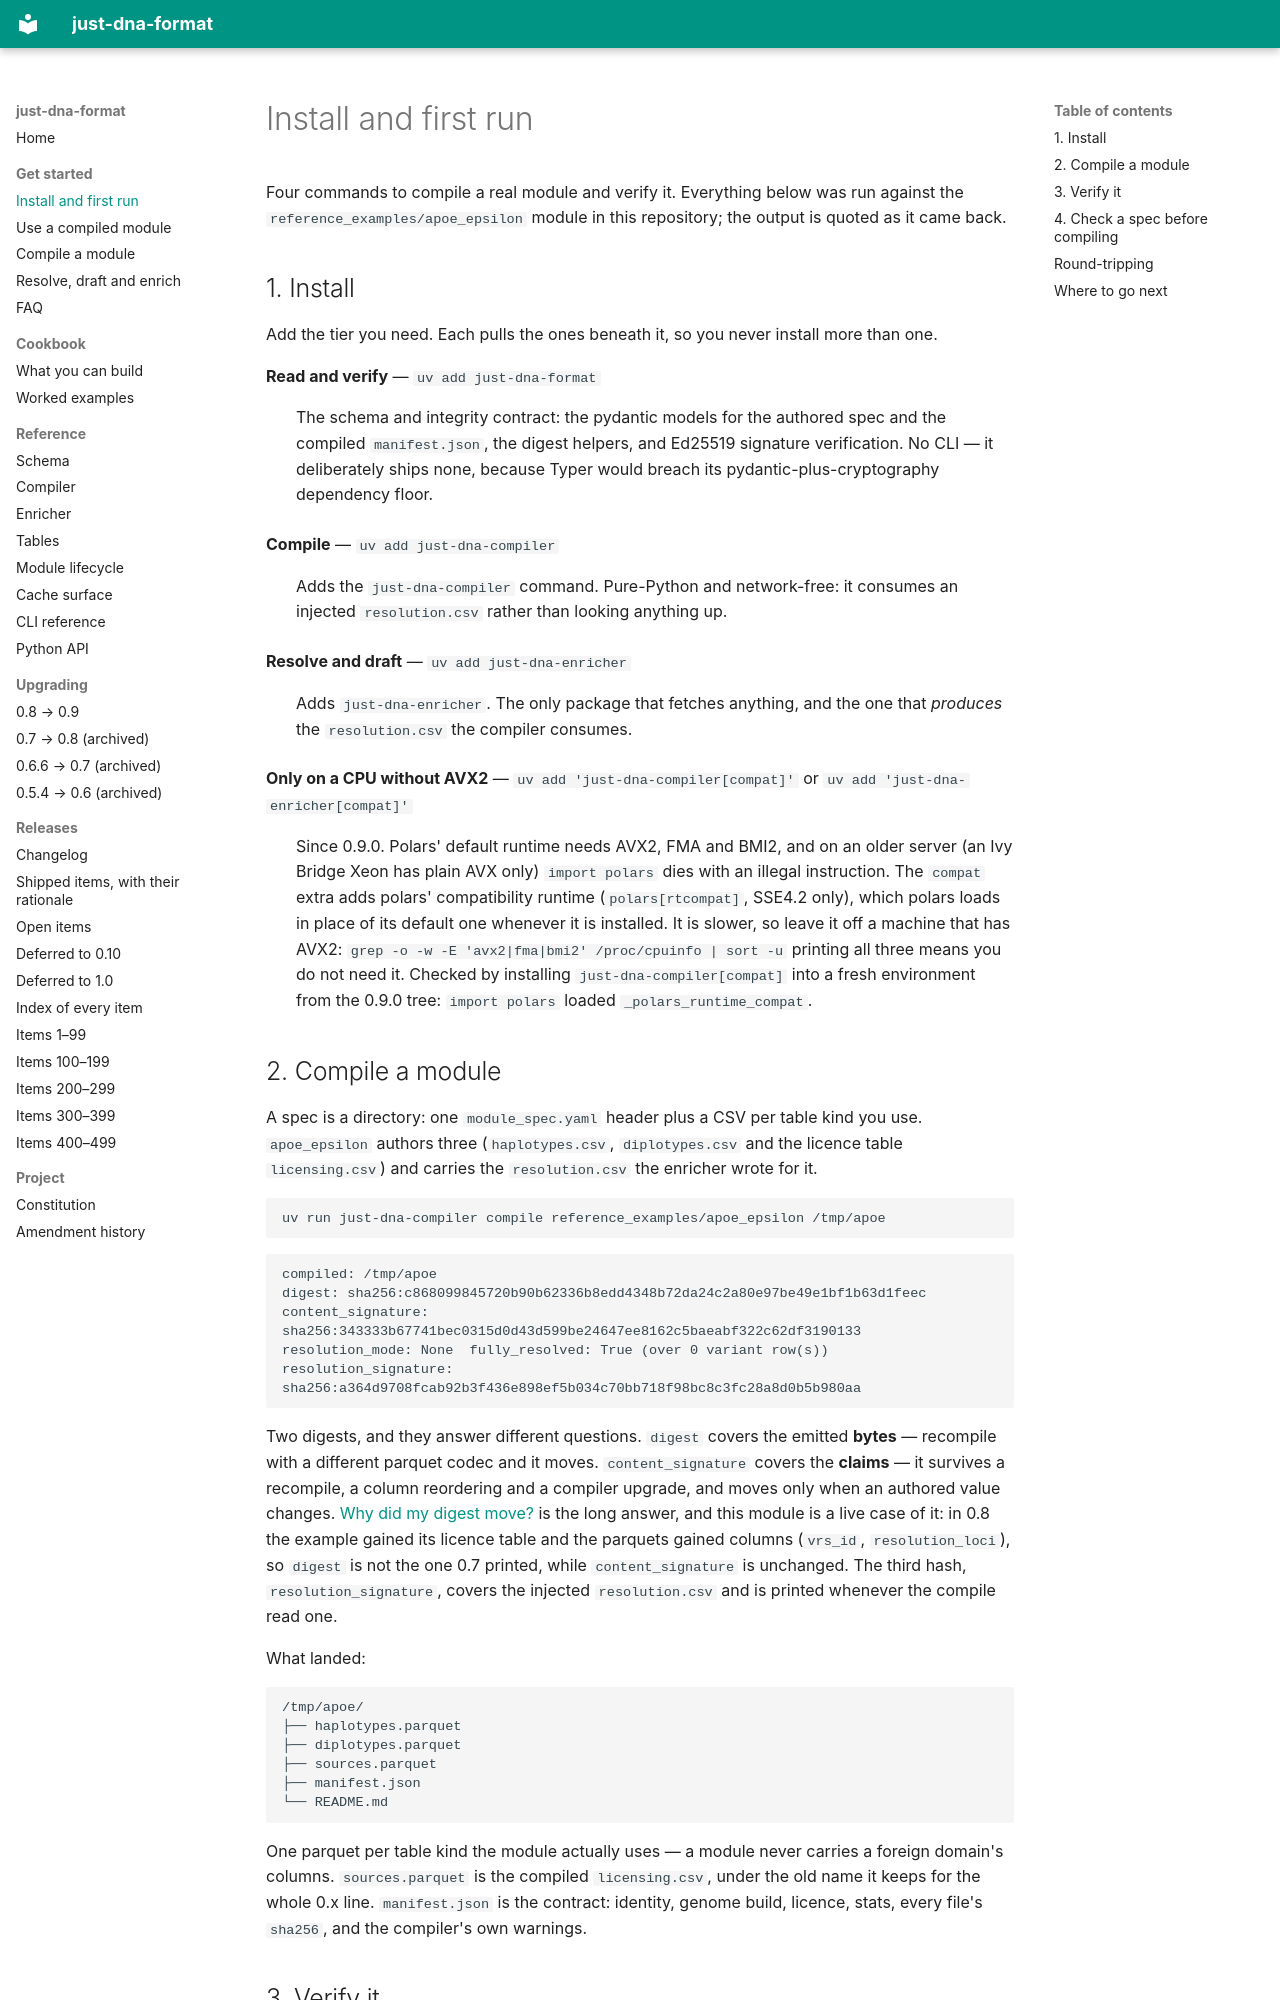

repository: dna-seq/just-dna-compiler · page: GETTING_STARTED/index.html · generator: mkdocs

# Install and first run

Four commands to compile a real module and verify it. Everything below was run against the
`reference_examples/apoe_epsilon` module in this repository; the output is quoted as it came back.

## 1. Install

Add the tier you need. Each pulls the ones beneath it, so you never install more than one.

**Read and verify** — `uv add just-dna-format`

:   The schema and integrity contract: the pydantic models for the authored spec and the compiled
    `manifest.json`, the digest helpers, and Ed25519 signature verification. No CLI — it deliberately
    ships none, because Typer would breach its pydantic-plus-cryptography dependency floor.

**Compile** — `uv add just-dna-compiler`

:   Adds the `just-dna-compiler` command. Pure-Python and network-free: it consumes an injected
    `resolution.csv` rather than looking anything up.

**Resolve and draft** — `uv add just-dna-enricher`

:   Adds `just-dna-enricher`. The only package that fetches anything, and the one that *produces* the
    `resolution.csv` the compiler consumes.

**Only on a CPU without AVX2** — `uv add 'just-dna-compiler[compat]'` or `uv add 'just-dna-enricher[compat]'`

:   Since 0.9.0. Polars' default runtime needs AVX2, FMA and BMI2, and on an older server (an Ivy Bridge
    Xeon has plain AVX only) `import polars` dies with an illegal instruction. The `compat` extra adds
    polars' compatibility runtime (`polars[rtcompat]`, SSE4.2 only), which polars loads in place of its
    default one whenever it is installed. It is slower, so leave it off a machine that has AVX2:
    `grep -o -w -E 'avx2|fma|bmi2' /proc/cpuinfo | sort -u` printing all three means you do not need it. Checked
    by installing `just-dna-compiler[compat]` into a fresh environment from the 0.9.0 tree: `import polars`
    loaded `_polars_runtime_compat`.

## 2. Compile a module

A spec is a directory: one `module_spec.yaml` header plus a CSV per table kind you use.
`apoe_epsilon` authors three (`haplotypes.csv`, `diplotypes.csv` and the licence table
`licensing.csv`) and carries the `resolution.csv` the enricher wrote for it.

```bash
uv run just-dna-compiler compile reference_examples/apoe_epsilon /tmp/apoe
```

```text
compiled: /tmp/apoe
digest: sha256:c868099845720b90b62336b8edd4348b72da24c2a80e97be49e1bf1b63d1feec
content_signature: sha256:343333b67741bec0315d0d43d599be24647ee8162c5baeabf322c62df3190133
resolution_mode: None  fully_resolved: True (over 0 variant row(s))
resolution_signature: sha256:a364d9708fcab92b3f436e898ef5b034c70bb718f98bc8c3fc28a8d0b5b980aa
```

Two digests, and they answer different questions. `digest` covers the emitted **bytes** — recompile
with a different parquet codec and it moves. `content_signature` covers the **claims** — it survives a
recompile, a column reordering and a compiler upgrade, and moves only when an authored value changes.
[Why did my digest move?](FAQ.md) is the long answer, and this module is a live case of it: in 0.8 the
example gained its licence table and the parquets gained columns (`vrs_id`, `resolution_loci`), so
`digest` is not the one 0.7 printed, while `content_signature` is unchanged. The third hash,
`resolution_signature`, covers the injected `resolution.csv` and is printed whenever the compile read
one.

What landed:

```text
/tmp/apoe/
├── haplotypes.parquet
├── diplotypes.parquet
├── sources.parquet
├── manifest.json
└── README.md
```

One parquet per table kind the module actually uses — a module never carries a foreign domain's
columns. `sources.parquet` is the compiled `licensing.csv`, under the old name it keeps for the whole
0.x line. `manifest.json` is the contract: identity, genome build, licence, stats, every file's
`sha256`, and the compiler's own warnings.
